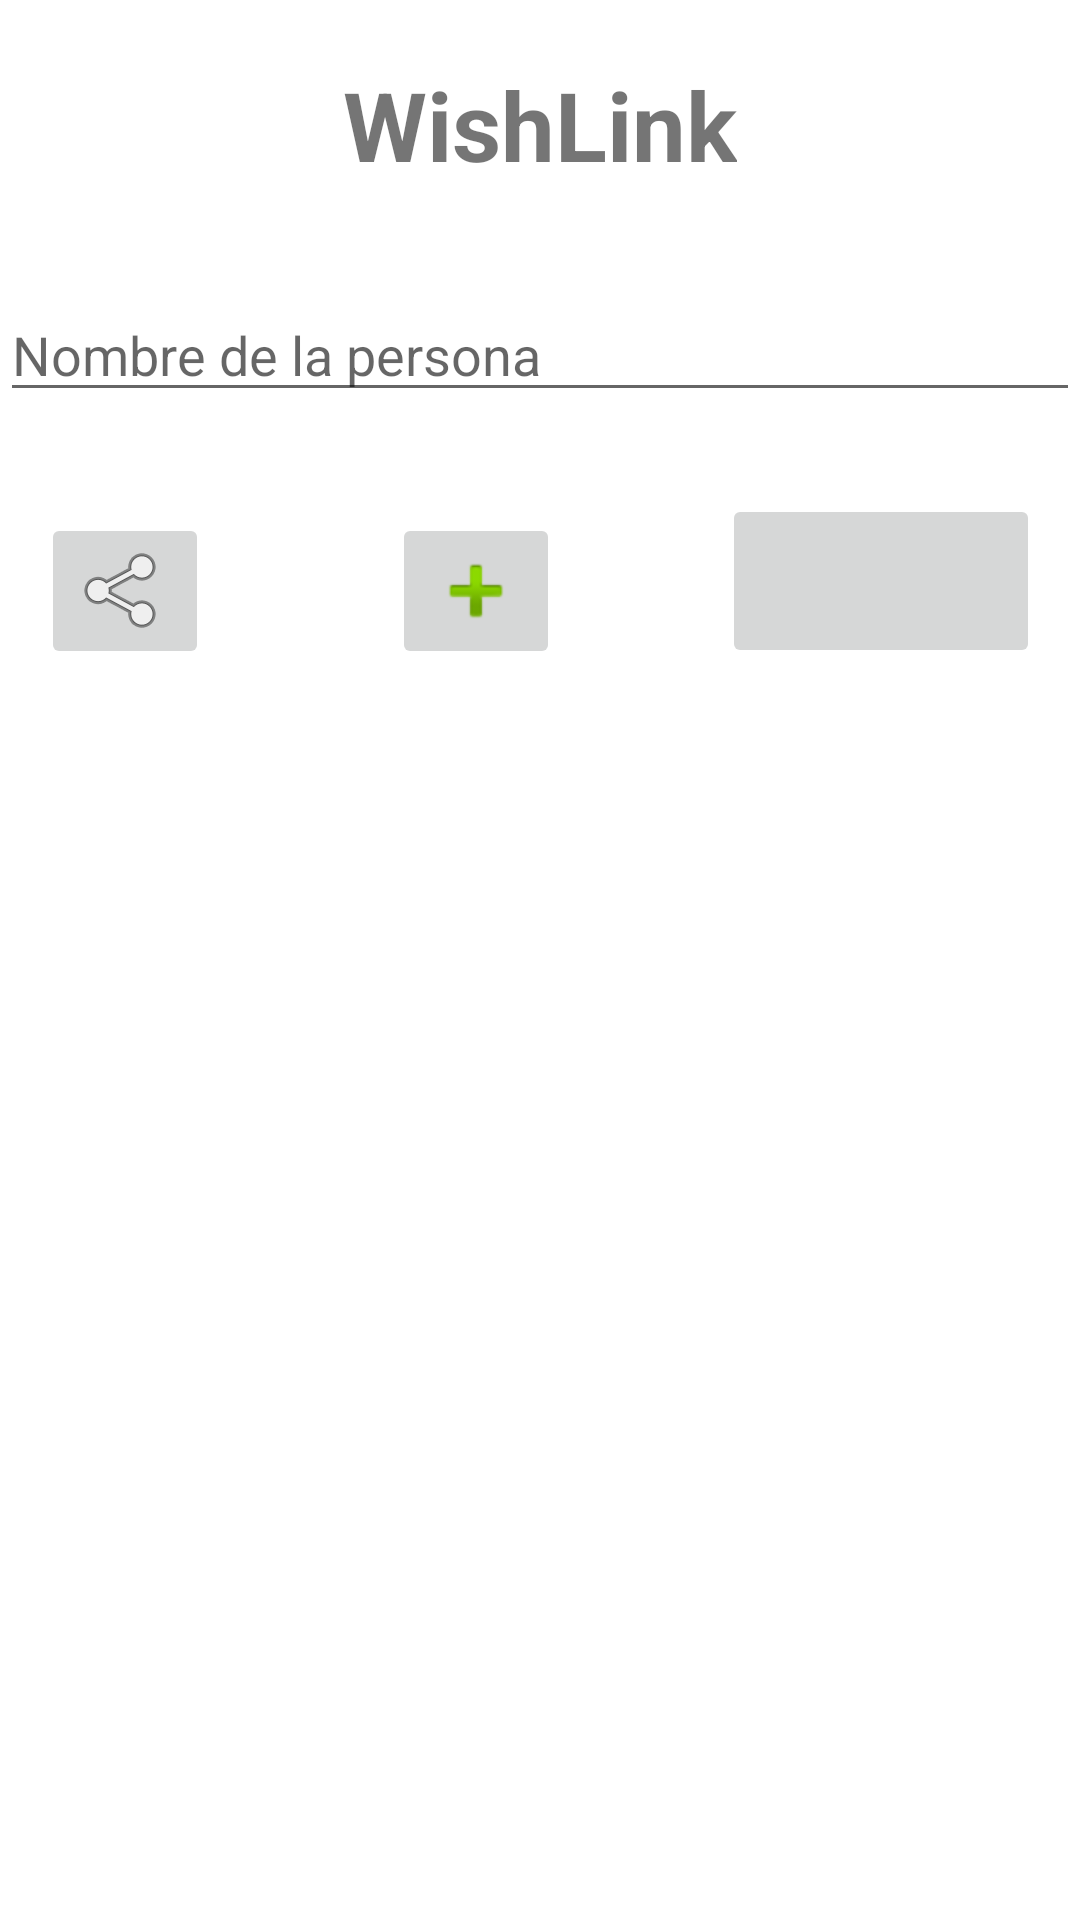

Produce the Android XML layout that renders to this screen, including the resource entries it uses.
<!-- AndroidManifest.xml: application theme Theme.WishLink -->
<!-- res/layout/activity_menu.xml -->
<?xml version="1.0" encoding="utf-8"?>
<androidx.constraintlayout.widget.ConstraintLayout xmlns:android="http://schemas.android.com/apk/res/android"
    xmlns:app="http://schemas.android.com/apk/res-auto"
    xmlns:tools="http://schemas.android.com/tools"
    android:id="@+id/main"
    android:layout_width="match_parent"
    android:layout_height="match_parent"
    tools:context=".Menu">


    <EditText
        android:id="@+id/txtNombre"
        android:layout_width="match_parent"
        android:layout_height="wrap_content"
        android:layout_marginTop="96dp"
        android:hint="Nombre de la persona"
        app:layout_constraintTop_toTopOf="parent"
        tools:layout_editor_absoluteX="0dp" />

    <ImageButton
        android:id="@+id/btnFormulario"
        android:layout_width="wrap_content"
        android:layout_height="wrap_content"
        app:layout_constraintBottom_toBottomOf="parent"
        app:layout_constraintEnd_toEndOf="parent"
        app:layout_constraintHorizontal_bias="0.43"
        app:layout_constraintStart_toStartOf="parent"
        app:layout_constraintTop_toTopOf="parent"
        app:layout_constraintVertical_bias="0.291"
        app:srcCompat="@android:drawable/ic_input_add" />

    <ImageButton
        android:id="@+id/btnCompartir"
        android:layout_width="wrap_content"
        android:layout_height="wrap_content"
        app:layout_constraintBottom_toBottomOf="parent"
        app:layout_constraintEnd_toEndOf="parent"
        app:layout_constraintHorizontal_bias="0.045"
        app:layout_constraintStart_toStartOf="parent"
        app:layout_constraintTop_toTopOf="parent"
        app:layout_constraintVertical_bias="0.291"
        app:srcCompat="@android:drawable/ic_menu_share" />

    <androidx.recyclerview.widget.RecyclerView
        android:id="@+id/recyclerRegalos"
        android:layout_width="0dp"
        android:layout_height="0dp"
        android:layout_marginTop="16dp"
        app:layout_constraintTop_toBottomOf="@id/btnFormulario"
        app:layout_constraintBottom_toBottomOf="parent"
        app:layout_constraintStart_toStartOf="parent"
        app:layout_constraintEnd_toEndOf="parent"/>


    <ImageButton
        android:id="@+id/btnSalir"
        android:layout_width="106dp"
        android:layout_height="58dp"
        app:layout_constraintBottom_toBottomOf="parent"
        app:layout_constraintEnd_toEndOf="parent"
        app:layout_constraintHorizontal_bias="0.947"
        app:layout_constraintStart_toStartOf="parent"
        app:layout_constraintTop_toTopOf="parent"
        app:layout_constraintVertical_bias="0.283"
        app:srcCompat="@drawable/exit" />

    <TextView
        android:id="@+id/txtTitulo"
        android:layout_width="wrap_content"
        android:layout_height="wrap_content"
        android:text="WishLink"
        android:textSize="32sp"
        android:textStyle="bold"
        android:layout_marginTop="20dp"
        app:layout_constraintTop_toTopOf="parent"
        app:layout_constraintStart_toStartOf="parent"
        app:layout_constraintEnd_toEndOf="parent"/>

</androidx.constraintlayout.widget.ConstraintLayout>
<!-- resources referenced by this layout -->
<resources>
  <style name="Theme.WishLink" parent="Theme.MaterialComponents.DayNight.NoActionBar">
          
          <item name="colorPrimary">@color/purple_500</item>
          <item name="colorPrimaryVariant">@color/purple_700</item>
          <item name="colorOnPrimary">@color/white</item>
          
          <item name="colorSecondary">@color/teal_200</item>
          <item name="colorSecondaryVariant">@color/teal_700</item>
          <item name="colorOnSecondary">@color/black</item>
          
          <item name="android:statusBarColor">?attr/colorPrimaryVariant</item>
          
      </style>
  <!-- not gathered from this repository: default colours our renderer supplied (Android Studio template values) -->
  <color name="purple_500">#FF6200EE</color>
  <color name="purple_700">#FF3700B3</color>
  <color name="teal_200">#FF03DAC5</color>
  <color name="teal_700">#FF018786</color>
  <color name="black">#FF000000</color>
  <color name="white">#FFFFFFFF</color>
</resources>
